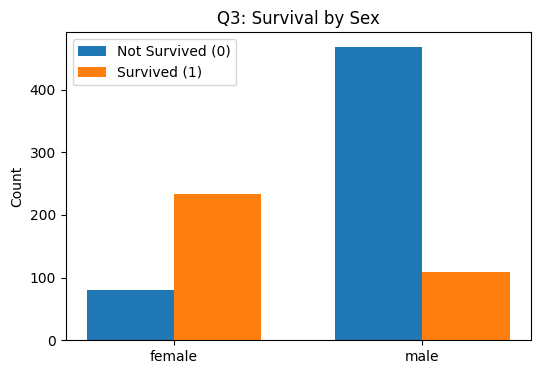

The table this chart was drawn from, first rows:
sex, 0, 1
female, 81, 233
male, 468, 109
